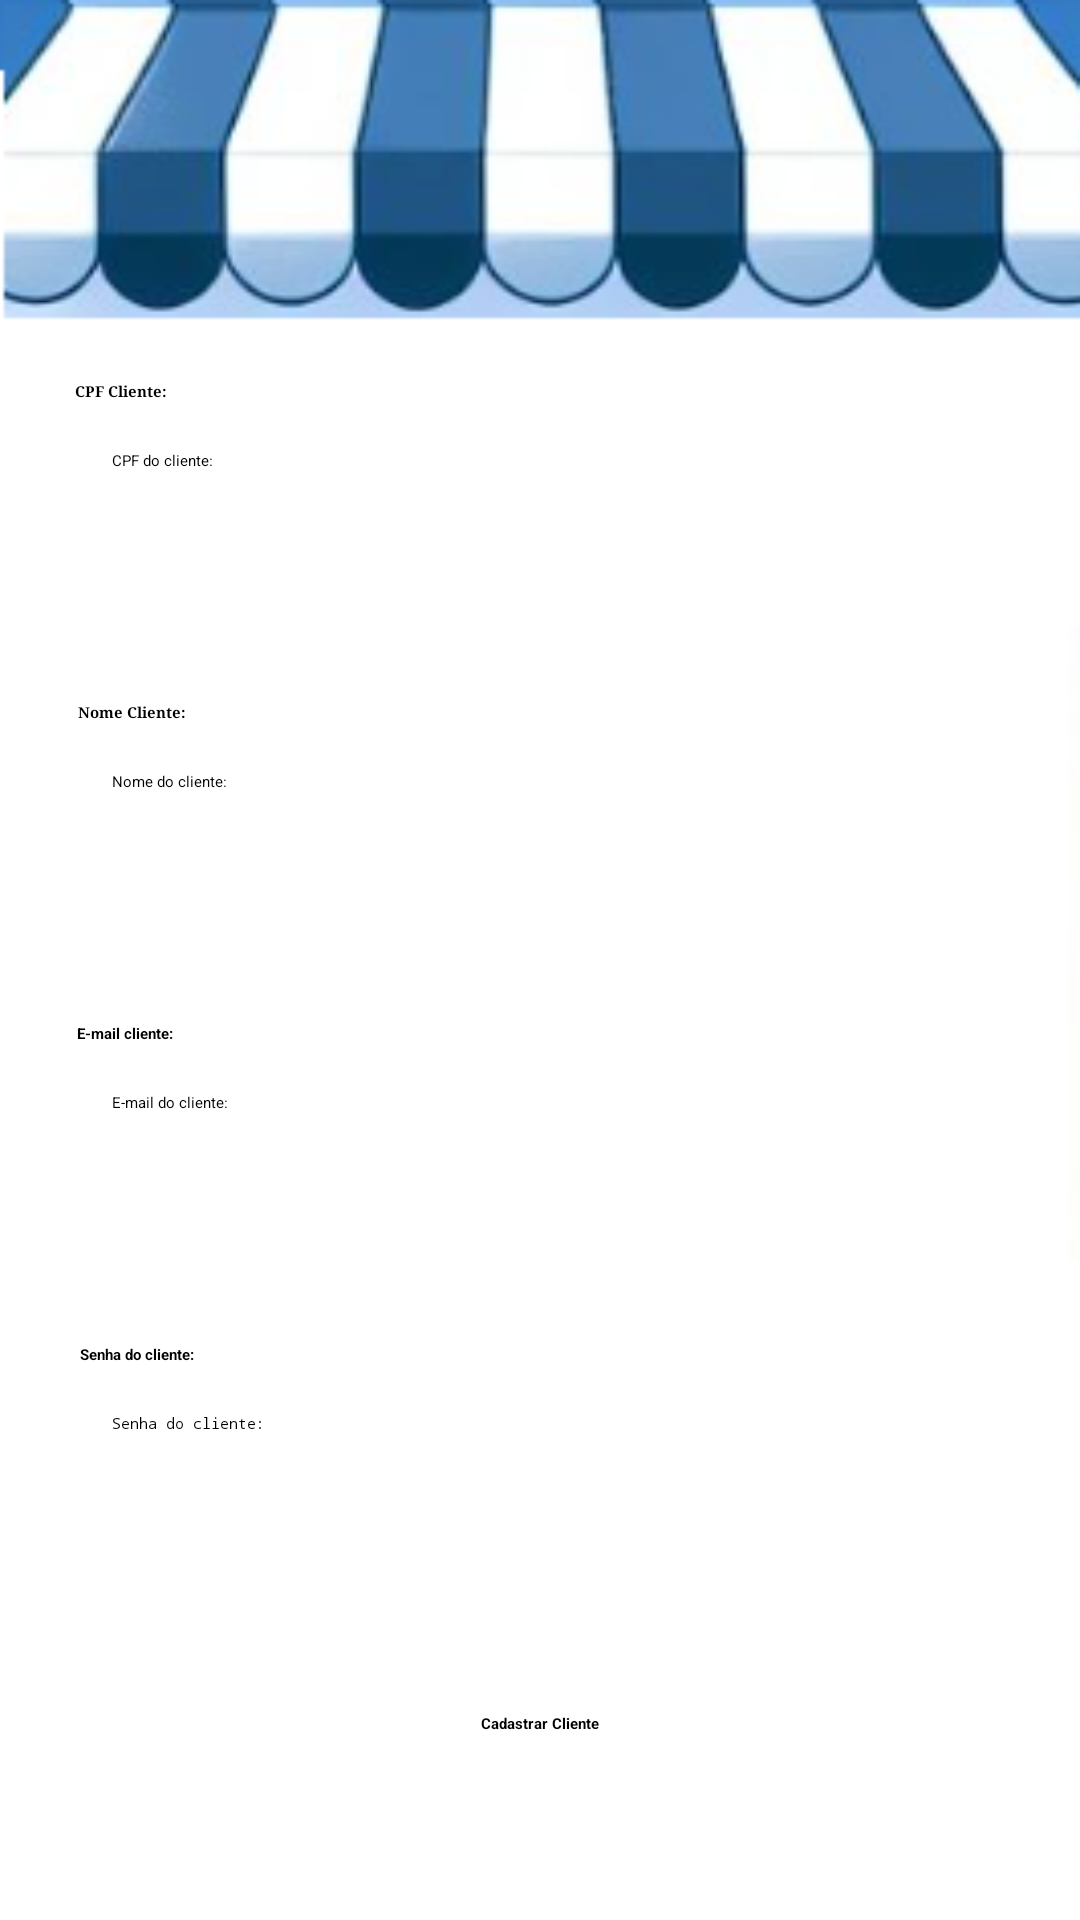

This screen was rendered from an Android layout file. Write that file and the resources it references.
<!-- AndroidManifest.xml: application theme Theme.Retrofit -->
<!-- res/layout/activity_cadastro_cliente.xml -->
<?xml version="1.0" encoding="utf-8"?>
<androidx.constraintlayout.widget.ConstraintLayout xmlns:android="http://schemas.android.com/apk/res/android"
    xmlns:app="http://schemas.android.com/apk/res-auto"
    xmlns:tools="http://schemas.android.com/tools"
    android:id="@+id/main"
    android:layout_width="match_parent"
    android:layout_height="match_parent"
    android:background="@drawable/tela2"
    tools:context=".views.CadastroCliente">

    <androidx.appcompat.widget.Toolbar
        android:id="@+id/toolbarCadastroCliente"
        android:layout_width="411dp"
        android:layout_height="63dp"
        android:background="?attr/colorPrimary"
        android:minHeight="?attr/actionBarSize"
        android:theme="?attr/actionBarTheme"
        android:visibility="visible"
        app:layout_constraintEnd_toEndOf="parent"
        app:layout_constraintStart_toStartOf="parent"
        app:layout_constraintTop_toTopOf="parent"
        app:popupTheme="@style/ThemeOverlay.AppCompat.Light"
        app:titleTextAppearance="@style/CustomToolbarTitleText" />

    <TextView
        android:id="@+id/txtViewCpfCliente"
        android:layout_width="wrap_content"
        android:layout_height="wrap_content"
        android:layout_marginStart="20dp"
        android:layout_marginTop="64dp"
        android:text="CPF Cliente:"
        android:textStyle="bold"
        android:typeface="serif"
        app:layout_constraintEnd_toEndOf="parent"
        app:layout_constraintHorizontal_bias="0.016"
        app:layout_constraintStart_toStartOf="parent"
        app:layout_constraintTop_toBottomOf="@+id/toolbarCadastroCliente" />

    <EditText
        android:id="@+id/txtGetCpfClienteCadastroCliente"
        android:layout_width="wrap_content"
        android:layout_height="48dp"
        android:layout_marginTop="16dp"
        android:ems="10"
        android:hint="CPF do cliente:"
        android:inputType="number"
        app:layout_constraintEnd_toEndOf="parent"
        app:layout_constraintHorizontal_bias="0.124"
        app:layout_constraintStart_toStartOf="parent"
        app:layout_constraintTop_toBottomOf="@+id/txtViewCpfCliente" />

    <EditText
        android:id="@+id/txtGetNomeClienteCadastrarCliente"
        android:layout_width="wrap_content"
        android:layout_height="48dp"
        android:layout_marginTop="16dp"
        android:ems="10"
        android:hint="Nome do cliente:"
        android:inputType="text"
        app:layout_constraintEnd_toEndOf="parent"
        app:layout_constraintHorizontal_bias="0.124"
        app:layout_constraintStart_toStartOf="parent"
        app:layout_constraintTop_toBottomOf="@+id/txtViewNomeCliente" />

    <TextView
        android:id="@+id/txtViewEmailClienteCadastroCliente"
        android:layout_width="wrap_content"
        android:layout_height="wrap_content"
        android:layout_marginTop="36dp"
        android:fontFamily="sans-serif"
        android:text="E-mail cliente:"
        android:textStyle="bold"
        android:typeface="serif"
        app:layout_constraintEnd_toEndOf="parent"
        app:layout_constraintHorizontal_bias="0.078"
        app:layout_constraintStart_toStartOf="parent"
        app:layout_constraintTop_toBottomOf="@+id/txtGetNomeClienteCadastrarCliente" />

    <EditText
        android:id="@+id/txtGetEmailClienteCadastroCliente"
        android:layout_width="wrap_content"
        android:layout_height="48dp"
        android:layout_marginTop="16dp"
        android:ems="10"
        android:hint="E-mail do cliente:"
        android:inputType="text"
        app:layout_constraintEnd_toEndOf="parent"
        app:layout_constraintHorizontal_bias="0.124"
        app:layout_constraintStart_toStartOf="parent"
        app:layout_constraintTop_toBottomOf="@+id/txtViewEmailClienteCadastroCliente" />

    <TextView
        android:id="@+id/txtViewSenhaClienteCadastroCliente"
        android:layout_width="wrap_content"
        android:layout_height="wrap_content"
        android:layout_marginTop="36dp"
        android:fontFamily="sans-serif"
        android:text="Senha do cliente:"
        android:textStyle="bold"
        android:typeface="serif"
        app:layout_constraintEnd_toEndOf="parent"
        app:layout_constraintHorizontal_bias="0.083"
        app:layout_constraintStart_toStartOf="parent"
        app:layout_constraintTop_toBottomOf="@+id/txtGetEmailClienteCadastroCliente" />

    <EditText
        android:id="@+id/txtGetSenhaClienteCadastroCliente"
        android:layout_width="wrap_content"
        android:layout_height="48dp"
        android:layout_marginTop="16dp"
        android:ems="10"
        android:hint="Senha do cliente:"
        android:inputType="textPassword"
        app:layout_constraintEnd_toEndOf="parent"
        app:layout_constraintHorizontal_bias="0.124"
        app:layout_constraintStart_toStartOf="parent"
        app:layout_constraintTop_toBottomOf="@+id/txtViewSenhaClienteCadastroCliente" />

    <TextView
        android:id="@+id/txtViewNomeCliente"
        android:layout_width="wrap_content"
        android:layout_height="wrap_content"
        android:layout_marginTop="36dp"
        android:text="Nome Cliente:"
        android:textStyle="bold"
        android:typeface="serif"
        app:layout_constraintEnd_toEndOf="parent"
        app:layout_constraintHorizontal_bias="0.08"
        app:layout_constraintStart_toStartOf="parent"
        app:layout_constraintTop_toBottomOf="@+id/txtGetCpfClienteCadastroCliente" />

    <Button
        android:id="@+id/btnCadastrarCliente"
        android:layout_width="wrap_content"
        android:layout_height="wrap_content"
        android:layout_marginTop="52dp"
        android:fontFamily="sans-serif"
        android:text="Cadastrar Cliente"
        android:textStyle="bold"
        android:typeface="serif"
        app:layout_constraintEnd_toEndOf="parent"
        app:layout_constraintHorizontal_bias="0.5"
        app:layout_constraintStart_toStartOf="parent"
        app:layout_constraintTop_toBottomOf="@+id/txtGetSenhaClienteCadastroCliente" />

</androidx.constraintlayout.widget.ConstraintLayout>
<!-- resources referenced by this layout -->
<resources>
  <!-- drawable tela2: png bitmap (drawable, 36685 bytes) -->
  <style name="CustomToolbarTitleText" parent="TextAppearance.AppCompat.Widget.ActionBar.Title">
          <item name="android:textSize">20sp</item>
          <item name="android:textColor">@android:color/white</item>
          <item name="android:fontFamily">@font/ultra</item>
      </style>
</resources>
